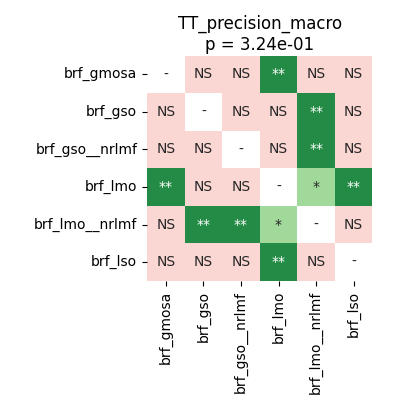

Values plotted in this chart, from the file beside it:
	brf_gmosa	brf_gso	brf_gso__nrlmf	brf_lmo	brf_lmo__nrlmf	brf_lso
brf_gmosa	1.0	0.2982	0.5351	0.002899	0.2982	1.0
brf_gso	0.2982	1.0	0.2982	0.5351	0.002289	0.5351
brf_gso__nrlmf	0.5351	0.2982	1.0	0.4117	0.002899	0.7163
brf_lmo	0.002899	0.5351	0.4117	1.0	0.03928	0.006294
brf_lmo__nrlmf	0.2982	0.002289	0.002899	0.03928	1.0	0.3214
brf_lso	1.0	0.5351	0.7163	0.006294	0.3214	1.0
